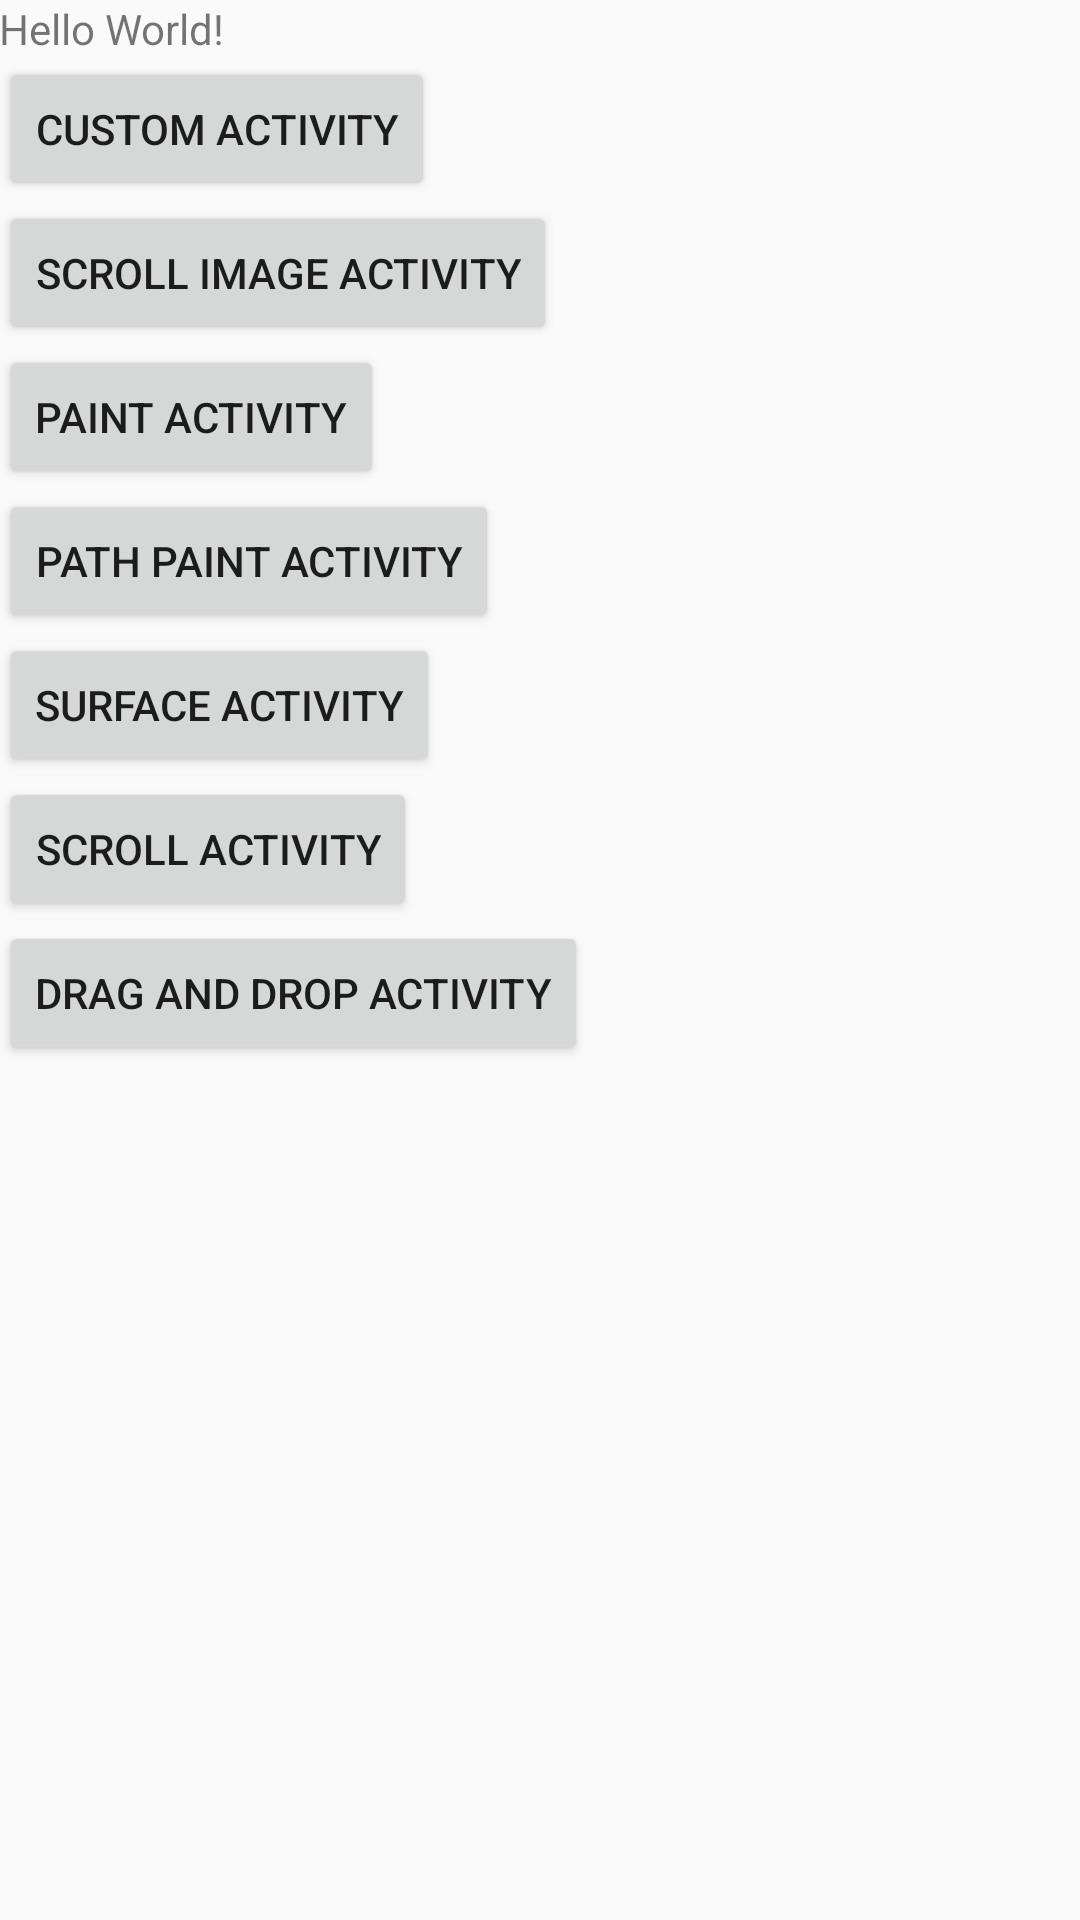

Produce the Android XML layout that renders to this screen, including the resource entries it uses.
<!-- AndroidManifest.xml: application theme AppTheme -->
<!-- res/layout/activity_main.xml -->
<?xml version="1.0" encoding="utf-8"?>
<RelativeLayout
    xmlns:android="http://schemas.android.com/apk/res/android"
    xmlns:tools="http://schemas.android.com/tools"
    android:layout_width="match_parent"
    android:layout_height="match_parent"
    android:paddingLeft="@dimen/activity_horizontal_margin"
    android:paddingRight="@dimen/activity_horizontal_margin"
    android:paddingTop="@dimen/activity_vertical_margin"
    android:paddingBottom="@dimen/activity_vertical_margin"
    tools:context="com.tacademy.samplegraphics.MainActivity">

    <TextView
        android:text="Hello World!"
        android:layout_width="wrap_content"
        android:layout_height="wrap_content"
        android:id="@+id/textView" />

    <Button
        style="?android:attr/buttonStyleSmall"
        android:layout_width="wrap_content"
        android:layout_height="wrap_content"
        android:text="@string/title_custom_activity"
        android:id="@+id/btn_custom_activity"
        android:layout_below="@+id/textView"
        android:layout_alignParentLeft="true"
        android:layout_alignParentStart="true" />

    <Button
        style="?android:attr/buttonStyleSmall"
        android:layout_width="wrap_content"
        android:layout_height="wrap_content"
        android:text="@string/title_scroll_image_activity"
        android:id="@+id/btn_scroll_image_activity"
        android:layout_below="@+id/btn_custom_activity"
        android:layout_alignParentLeft="true"
        android:layout_alignParentStart="true" />

    <Button
        style="?android:attr/buttonStyleSmall"
        android:layout_width="wrap_content"
        android:layout_height="wrap_content"
        android:text="@string/title_paint_activity"
        android:id="@+id/btn_paint_activity"
        android:layout_below="@+id/btn_scroll_image_activity"
        android:layout_alignParentLeft="true"
        android:layout_alignParentStart="true" />

    <Button
        style="?android:attr/buttonStyleSmall"
        android:layout_width="wrap_content"
        android:layout_height="wrap_content"
        android:text="@string/title_path_paint_activity"
        android:id="@+id/btn_path_paint_activity"
        android:layout_below="@+id/btn_paint_activity"
        android:layout_alignParentLeft="true"
        android:layout_alignParentStart="true" />

    <Button
        style="?android:attr/buttonStyleSmall"
        android:layout_width="wrap_content"
        android:layout_height="wrap_content"
        android:text="@string/title_surface_activity"
        android:id="@+id/btn_surface_activity"
        android:layout_below="@+id/btn_path_paint_activity"
        android:layout_alignParentLeft="true"
        android:layout_alignParentStart="true" />

    <Button
        style="?android:attr/buttonStyleSmall"
        android:layout_width="wrap_content"
        android:layout_height="wrap_content"
        android:text="@string/title_scroll_activity"
        android:id="@+id/btn_scroll_activity"
        android:layout_below="@+id/btn_surface_activity"
        android:layout_alignParentLeft="true"
        android:layout_alignParentStart="true" />

    <Button
        style="?android:attr/buttonStyleSmall"
        android:layout_width="wrap_content"
        android:layout_height="wrap_content"
        android:text="@string/title_drag_and_drop_activity"
        android:id="@+id/btn_drag_and_drop_activity"
        android:layout_below="@+id/btn_scroll_activity"
        android:layout_alignParentLeft="true"
        android:layout_alignParentStart="true" />
</RelativeLayout>
<!-- resources referenced by this layout -->
<resources>
  <string name="title_custom_activity">CUSTOM ACTIVITY</string>
  <string name="title_drag_and_drop_activity">DRAG AND DROP ACTIVITY</string>
  <string name="title_paint_activity">PAINT ACTIVITY</string>
  <string name="title_path_paint_activity">PATH PAINT ACTIVITY</string>
  <string name="title_scroll_activity">SCROLL ACTIVITY</string>
  <string name="title_scroll_image_activity">SCROLL IMAGE ACTIVITY</string>
  <string name="title_surface_activity">SURFACE ACTIVITY</string>
  <style name="AppTheme" parent="Theme.AppCompat.Light.DarkActionBar">
          
          <item name="colorPrimary">@color/colorPrimary</item>
          <item name="colorPrimaryDark">@color/colorPrimaryDark</item>
          <item name="colorAccent">@color/colorAccent</item>
      </style>
  <!-- not gathered from this repository: default colours our renderer supplied (Android Studio template values) -->
  <color name="colorPrimary">#FF6200EE</color>
  <color name="colorPrimaryDark">#FF3700B3</color>
  <color name="colorAccent">#FF03DAC5</color>
</resources>
